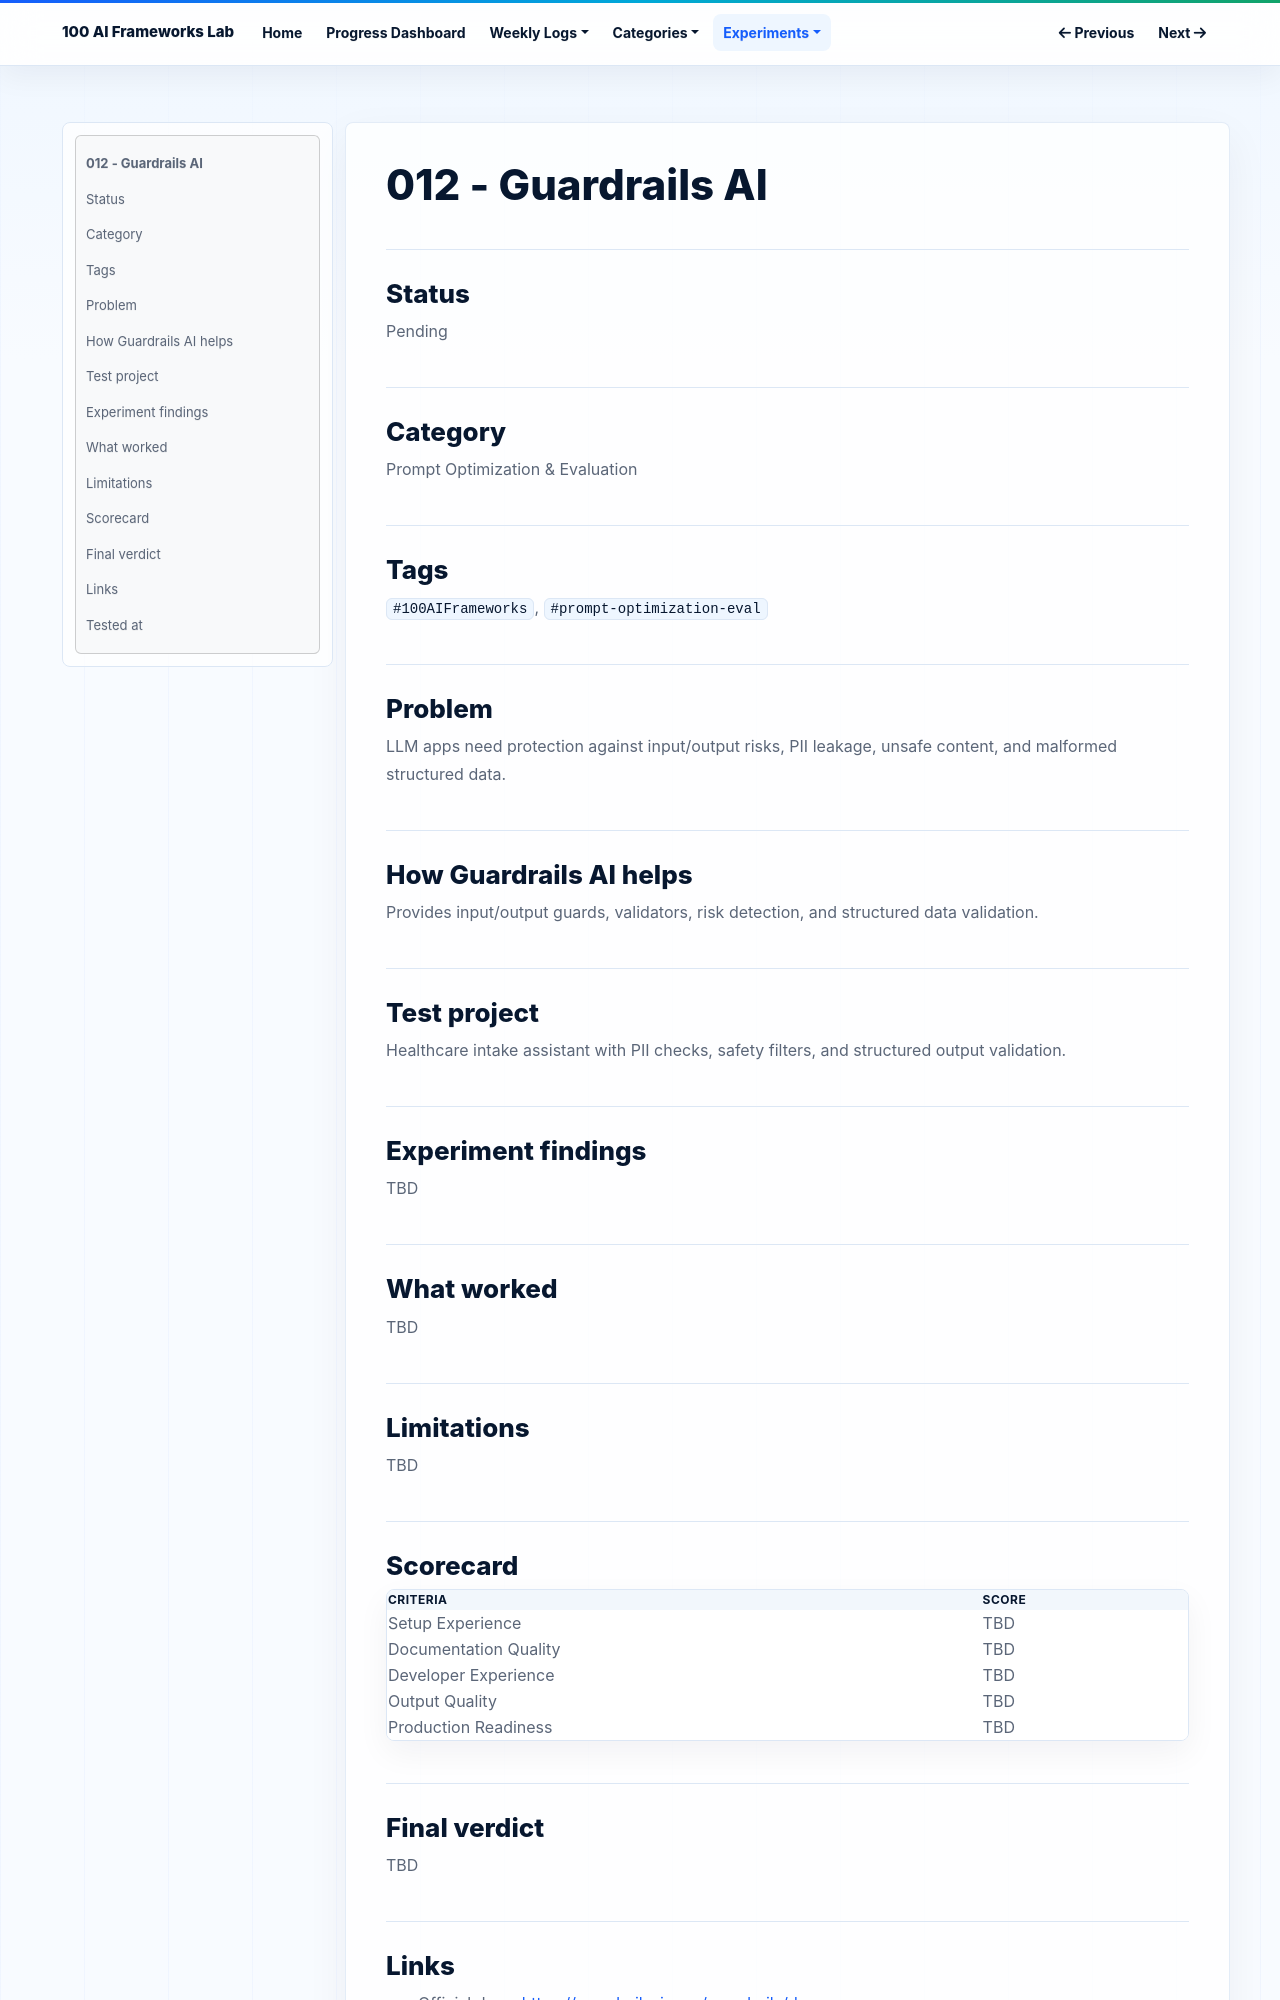

repository: NijatZeynalov/100-AI-frameworks · page: experiments/012-guardrails-ai/index.html · generator: mkdocs

# 012 - Guardrails AI

## Status

Pending

## Category

Prompt Optimization & Evaluation

## Tags

`#100AIFrameworks`, `#prompt-optimization-eval`

## Problem

LLM apps need protection against input/output risks, PII leakage, unsafe content, and malformed structured data.

## How Guardrails AI helps

Provides input/output guards, validators, risk detection, and structured data validation.

## Test project

Healthcare intake assistant with PII checks, safety filters, and structured output validation.

## Experiment findings

TBD

## What worked

TBD

## Limitations

TBD

## Scorecard

| Criteria | Score |
|---|---|
| Setup Experience | TBD |
| Documentation Quality | TBD |
| Developer Experience | TBD |
| Output Quality | TBD |
| Production Readiness | TBD |

## Final verdict

TBD
